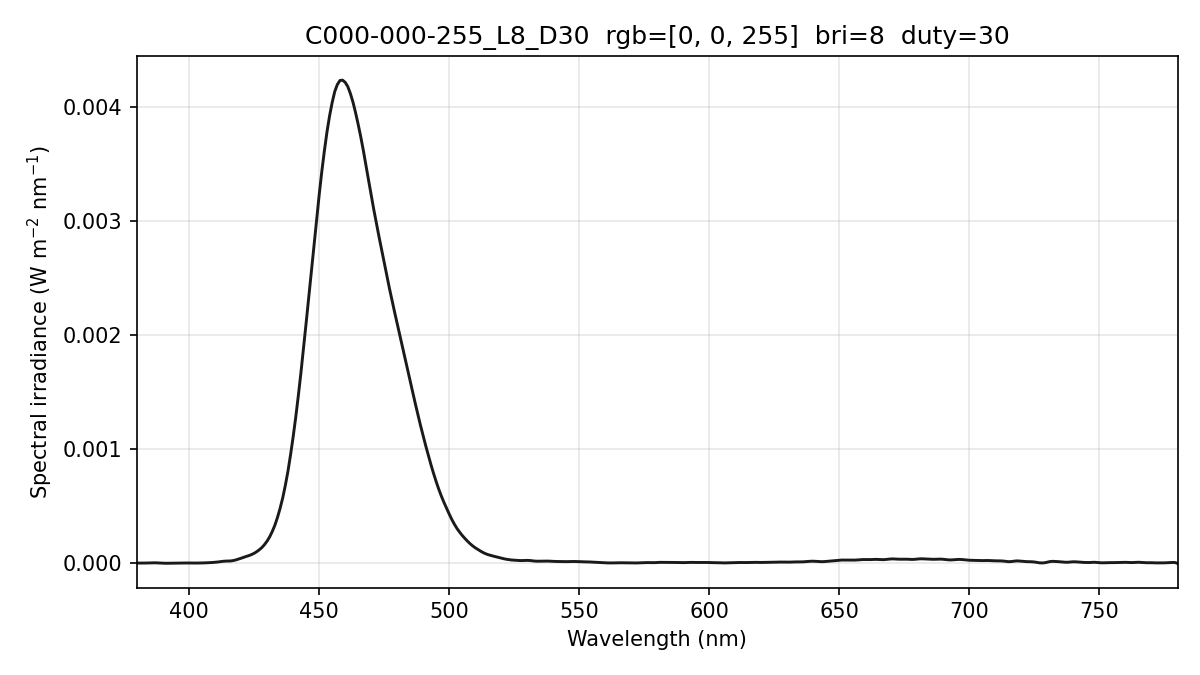

Source data for this figure (header and first rows):
wavelength_nm, spectral_irradiance_W_m2_nm, spectral_irradiance_std_W_m2_nm, spectral_irradiance_uW_cm2_nm, photon_irradiance_photons_m2_s_nm
380, 2.96846386e-06, 2.61557952e-06, 2.96846386e-04, 5.67856538e+12
381, 2.96846402e-06, 2.61557975e-06, 2.96846402e-04, 5.69350927e+12
382, 2.96846402e-06, 2.61557975e-06, 2.96846402e-04, 5.70845287e+12
383, 3.34692659e-06, 2.62155146e-06, 3.34692659e-04, 6.45309752e+12
384, 4.09659148e-06, 2.84826133e-06, 4.09659148e-04, 7.91912410e+12
385, 4.93349701e-06, 3.50895220e-06, 4.93349701e-04, 9.56178263e+12
386, 5.47918080e-06, 4.30529948e-06, 5.47918080e-04, 1.06469742e+13
387, 5.45345698e-06, 4.77904129e-06, 5.45345698e-04, 1.06244418e+13
388, 4.70833911e-06, 4.48900599e-06, 4.70833911e-04, 9.19650323e+12
389, 3.24382682e-06, 3.41779264e-06, 3.24382682e-04, 6.35229312e+12
390, 1.89933657e-06, 2.06505309e-06, 1.89933657e-04, 3.72897786e+12
391, 1.26436199e-06, 1.10369682e-06, 1.26436199e-04, 2.48869375e+12
392, 1.35146147e-06, 1.55879058e-06, 1.35146147e-04, 2.66693852e+12
393, 1.67451941e-06, 2.31678706e-06, 1.67451941e-04, 3.31288227e+12
394, 2.07599117e-06, 2.71836649e-06, 2.07599117e-04, 4.11760792e+12
395, 2.55993813e-06, 2.65638862e-06, 2.55993813e-04, 5.09037564e+12
396, 3.07431386e-06, 2.28623419e-06, 3.07431386e-04, 6.12867592e+12
397, 3.61911921e-06, 1.90908107e-06, 3.61911921e-04, 7.23296999e+12
398, 3.87102304e-06, 2.04263132e-06, 3.87102304e-04, 7.75589812e+12
399, 3.79527810e-06, 2.30685118e-06, 3.79527810e-04, 7.62324307e+12
400, 3.43816919e-06, 2.30284418e-06, 3.43816919e-04, 6.92325780e+12
401, 3.20043589e-06, 2.13661452e-06, 3.20043589e-04, 6.46065831e+12
402, 3.10301707e-06, 2.49766672e-06, 3.10301707e-04, 6.27962175e+12
403, 3.23675072e-06, 2.87760516e-06, 3.23675072e-04, 6.56655472e+12
404, 3.55893591e-06, 2.07729048e-06, 3.55893591e-04, 7.23810368e+12
405, 4.08458942e-06, 4.06876603e-07, 4.08458942e-04, 8.32773121e+12
406, 4.78250293e-06, 1.09225917e-06, 4.78250293e-04, 9.77472496e+12
407, 5.60134882e-06, 1.41631521e-06, 5.60134882e-04, 1.14765221e+13
408, 6.69997015e-06, 2.13946068e-06, 6.69997015e-04, 1.37611997e+13
409, 8.13367311e-06, 2.18775147e-06, 8.13367311e-04, 1.67468562e+13
410, 9.90245927e-06, 1.29794981e-06, 9.90245927e-04, 2.04385551e+13
411, 1.23231706e-05, 1.86044504e-06, 1.23231706e-03, 2.54969100e+13
412, 1.52787029e-05, 3.60048901e-06, 1.52787029e-03, 3.16888859e+13
413, 1.83413575e-05, 5.09290338e-06, 1.83413575e-03, 3.81333356e+13
414, 2.01130009e-05, 4.60478757e-06, 2.01130009e-03, 4.19179932e+13
415, 2.05495153e-05, 2.10178196e-06, 2.05495153e-03, 4.29311919e+13
416, 2.16942237e-05, 2.46218549e-07, 2.16942237e-03, 4.54318804e+13
417, 2.50605320e-05, 2.00745554e-07, 2.50605320e-03, 5.26077355e+13
418, 3.07500182e-05, 2.36529955e-06, 3.07500182e-03, 6.47060557e+13
419, 3.77800899e-05, 4.18588502e-06, 3.77800899e-03, 7.96893488e+13
420, 4.55447771e-05, 5.21726072e-06, 4.55447771e-03, 9.62966411e+13
421, 5.36868970e-05, 5.46026426e-06, 5.36868970e-03, 1.13782027e+14
422, 6.13672311e-05, 4.82062628e-06, 6.13672311e-03, 1.30368373e+14
423, 6.85857683e-05, 3.14409344e-06, 6.85857683e-03, 1.46048682e+14
424, 7.75686205e-05, 1.90212117e-06, 7.75686205e-03, 1.65567538e+14
425, 8.85767813e-05, 1.46084507e-06, 8.85767813e-03, 1.89509983e+14
426, 1.02721855e-04, 2.74533264e-06, 1.02721855e-02, 2.20290475e+14
427, 1.19724716e-04, 3.13133961e-06, 1.19724716e-02, 2.57356391e+14
428, 1.39530545e-04, 2.46563436e-06, 1.39530545e-02, 3.00632775e+14
429, 1.65176531e-04, 1.98329121e-06, 1.65176531e-02, 3.56721183e+14
430, 1.95854430e-04, 3.11223490e-06, 1.95854430e-02, 4.23960234e+14
431, 2.33676071e-04, 4.66551238e-06, 2.33676071e-02, 5.07007962e+14
432, 2.80605376e-04, 5.28877488e-06, 2.80605376e-02, 6.10243274e+14
433, 3.35759213e-04, 5.01134034e-06, 3.35759213e-02, 7.31878690e+14
434, 4.04229522e-04, 4.43284981e-06, 4.04229522e-02, 8.83163323e+14
435, 4.83089963e-04, 3.86270478e-06, 4.83089963e-02, 1.05789007e+15
436, 5.74308952e-04, 4.21123299e-06, 5.74308952e-02, 1.26053626e+15
437, 6.83157027e-04, 4.05128558e-06, 6.83157027e-02, 1.50288325e+15
438, 8.06447923e-04, 3.64725443e-06, 8.06447923e-02, 1.77817175e+15
439, 9.50317363e-04, 4.94741735e-06, 9.50317363e-02, 2.10017968e+15
... 341 more rows
